Run: headless pygame with SDL's dummy video driver; simulated clock (each Clock.tick advances the game by its frame time, no real sleeping); random seed 0; keys injected as events and as key.get_pressed() state; mouse plan: one left click at the window centre at the start of phase 2, then a move to the lower-right quarter at the start of phase 3.
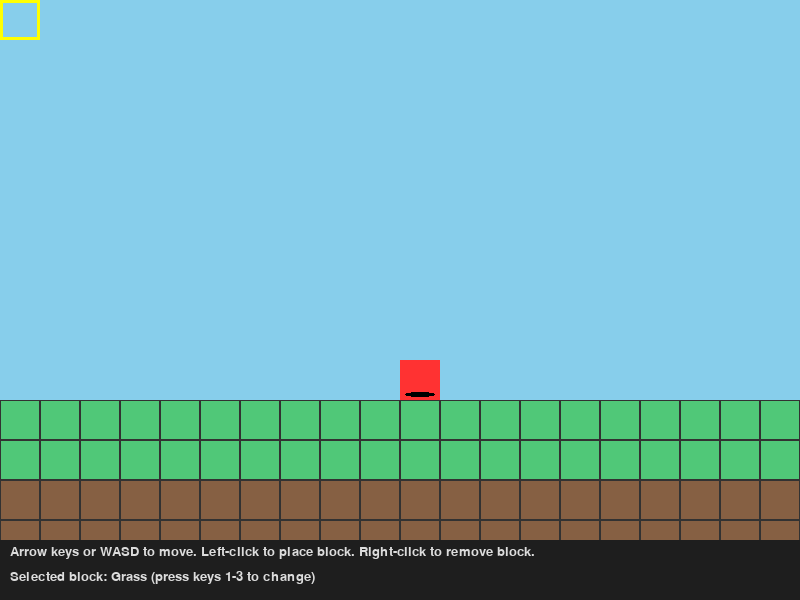
Frame 1 of 4 · flips 1–60 · no input
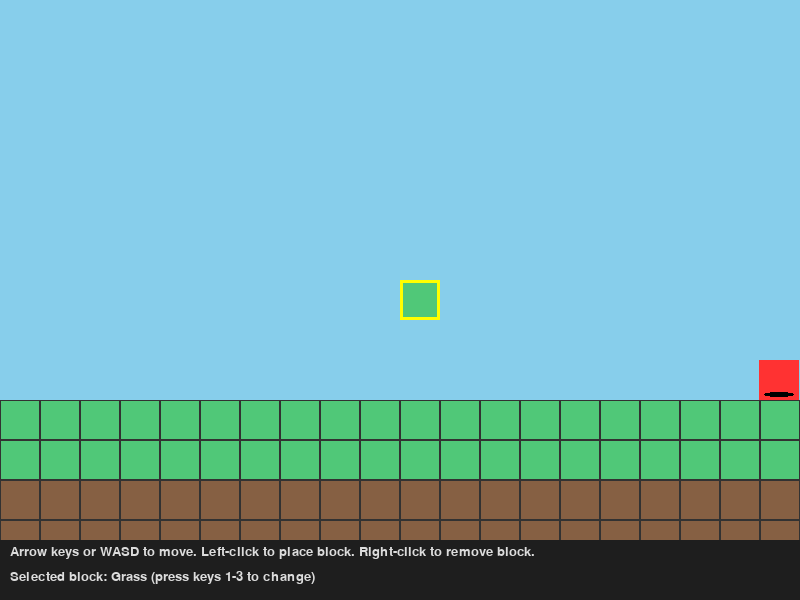
Frame 2 of 4 · flips 61–180 · clicked the window centre · tapped SPACE, RETURN · held RIGHT (→), D
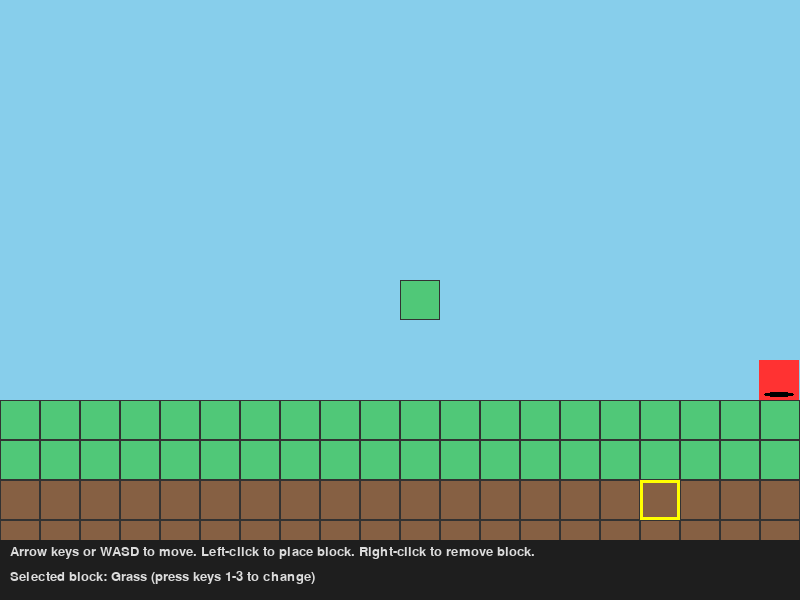
Frame 3 of 4 · flips 181–300 · moved the mouse to the lower-right quarter · held DOWN (↓), S
Frame 4 of 4 · flips 301–420 · held LEFT (←), A, UP (↑), W · screen unchanged from frame 3, image omitted

The pygame program that drew these frames:

import pygame
import sys

# Initialize pygame
pygame.init()

# Window settings
SCREEN_WIDTH, SCREEN_HEIGHT = 800, 600
SCREEN = pygame.display.set_mode((SCREEN_WIDTH, SCREEN_HEIGHT))
pygame.display.set_caption("Mini Minecraft - Pygame Edition")

# Colors
COLOR_SKY = (135, 206, 235)
COLOR_GRASS = (80, 200, 120)
COLOR_DIRT = (134, 96, 67)
COLOR_STONE = (125, 125, 125)
COLOR_PLAYER = (255, 50, 50)
COLOR_UI_BG = (30, 30, 30, 180)
COLOR_TEXT = (220, 220, 220)
COLOR_HIGHLIGHT = (255, 255, 0)

# Grid settings
TILE_SIZE = 40
GRID_COLUMNS = SCREEN_WIDTH // TILE_SIZE
GRID_ROWS = SCREEN_HEIGHT // TILE_SIZE

# Block types
BLOCK_AIR = 0
BLOCK_GRASS = 1
BLOCK_DIRT = 2
BLOCK_STONE = 3

BLOCK_TYPES = {
    BLOCK_GRASS: COLOR_GRASS,
    BLOCK_DIRT: COLOR_DIRT,
    BLOCK_STONE: COLOR_STONE,
}

# Player movement speed (tiles per second)
PLAYER_SPEED = 5

# Fonts
FONT = pygame.font.SysFont("Consolas", 20)

class World:
    def __init__(self, columns, rows):
        self.columns = columns
        self.rows = rows
        # Initialize grid with air blocks
        self.grid = [[BLOCK_AIR for _ in range(self.rows)] for _ in range(self.columns)]

        # Create some ground layers
        ground_height = self.rows // 3
        for x in range(self.columns):
            for y in range(self.rows - ground_height, self.rows):
                # Bottom layer stone, upper layers dirt, top dirt replaced by grass
                if y == self.rows - 1:
                    self.grid[x][y] = BLOCK_STONE
                elif y >= self.rows - ground_height + 2:
                    self.grid[x][y] = BLOCK_DIRT
                else:
                    self.grid[x][y] = BLOCK_GRASS
    
    def draw(self, surface):
        for x in range(self.columns):
            for y in range(self.rows):
                block = self.grid[x][y]
                if block != BLOCK_AIR:
                    color = BLOCK_TYPES.get(block, COLOR_GRASS)
                    rect = pygame.Rect(x * TILE_SIZE, y * TILE_SIZE, TILE_SIZE, TILE_SIZE)
                    pygame.draw.rect(surface, color, rect)
                    # Draw block borders for nicer look
                    pygame.draw.rect(surface, (50, 50, 50), rect, 1)
        
    def in_bounds(self, x, y):
        return 0 <= x < self.columns and 0 <= y < self.rows
    
    def get_block(self, x, y):
        if not self.in_bounds(x, y):
            return None
        return self.grid[x][y]
    
    def set_block(self, x, y, block_type):
        if self.in_bounds(x, y):
            self.grid[x][y] = block_type

class Player:
    def __init__(self, world):
        # Start position on top of grass layer near center
        self.x = world.columns // 2
        self.y = 0
        # Find surface y position starting from top
        for y_check in range(world.rows):
            if world.get_block(self.x, y_check) != BLOCK_AIR:
                self.y = y_check - 1
                break

        self.world = world
        self.move_x = 0
        self.move_y = 0
        self.pos_x = self.x * TILE_SIZE
        self.pos_y = self.y * TILE_SIZE
        self.speed = PLAYER_SPEED * TILE_SIZE  # pixels per second

    def handle_input(self, keys):
        self.move_x = 0
        self.move_y = 0
        if keys[pygame.K_LEFT] or keys[pygame.K_a]:
            self.move_x = -1
        if keys[pygame.K_RIGHT] or keys[pygame.K_d]:
            self.move_x = 1
        if keys[pygame.K_UP] or keys[pygame.K_w]:
            self.move_y = -1
        if keys[pygame.K_DOWN] or keys[pygame.K_s]:
            self.move_y = 1

    def update(self, dt):
        if self.move_x != 0 or self.move_y != 0:
            target_x = self.x + self.move_x
            target_y = self.y + self.move_y
            # Check collision with blocks. Can only move if target block is air
            if self.world.in_bounds(target_x, target_y):
                target_block = self.world.get_block(target_x, target_y)
                below_block = self.world.get_block(target_x, target_y + 1)
                # Basic gravity support: Player can only move if the block below target is not air (we stand on blocks)
                # or player can move on block itself if the target_block is air
                if (target_block == BLOCK_AIR and (below_block != BLOCK_AIR or target_y == self.world.rows - 1)) or (target_block == BLOCK_AIR and target_y == self.y):
                    self.x = target_x
                    self.y = target_y

        # Smooth position update for nicer movement
        target_pos_x = self.x * TILE_SIZE
        target_pos_y = self.y * TILE_SIZE
        # lerp movement
        lerp_speed = 12
        self.pos_x += (target_pos_x - self.pos_x) * min(lerp_speed * dt, 1)
        self.pos_y += (target_pos_y - self.pos_y) * min(lerp_speed * dt, 1)

    def draw(self, surface):
        rect = pygame.Rect(self.pos_x, self.pos_y, TILE_SIZE, TILE_SIZE)
        pygame.draw.rect(surface, COLOR_PLAYER, rect)
        # Draw subtle shadow
        shadow_rect = pygame.Rect(self.pos_x + 5, self.pos_y + TILE_SIZE - 8, TILE_SIZE - 10, 5)
        pygame.draw.ellipse(surface, (0, 0, 0, 100), shadow_rect)

def draw_grid(surface, columns, rows, tile_size):
    for x in range(columns):
        pygame.draw.line(surface, (200, 200, 200, 20), (x * tile_size, 0), (x * tile_size, rows * tile_size))
    for y in range(rows):
        pygame.draw.line(surface, (200, 200, 200, 20), (0, y * tile_size), (columns * tile_size, y * tile_size))

def draw_ui(surface, selected_block):
    # Panel background
    panel_height = 60
    panel_rect = pygame.Rect(0, SCREEN_HEIGHT - panel_height, SCREEN_WIDTH, panel_height)
    pygame.draw.rect(surface, COLOR_UI_BG, panel_rect)

    # Text: controls and selected block
    text1 = FONT.render("Arrow keys or WASD to move. Left-click to place block. Right-click to remove block.", True, COLOR_TEXT)
    surface.blit(text1, (10, SCREEN_HEIGHT - panel_height + 5))

    text2 = FONT.render(f"Selected block: {block_name(selected_block)} (press keys 1-3 to change)", True, COLOR_TEXT)
    surface.blit(text2, (10, SCREEN_HEIGHT - panel_height + 30))

def block_name(block_type):
    if block_type == BLOCK_GRASS:
        return "Grass"
    elif block_type == BLOCK_DIRT:
        return "Dirt"
    elif block_type == BLOCK_STONE:
        return "Stone"
    return "None"

def main():
    clock = pygame.time.Clock()
    world = World(GRID_COLUMNS, GRID_ROWS)
    player = Player(world)
    selected_block = BLOCK_GRASS

    running = True
    while running:
        dt = clock.tick(60) / 1000  # delta time in seconds

        for event in pygame.event.get():
            if event.type == pygame.QUIT:
                running = False
            elif event.type == pygame.KEYDOWN:
                # Change selected block
                if event.key == pygame.K_1:
                    selected_block = BLOCK_GRASS
                elif event.key == pygame.K_2:
                    selected_block = BLOCK_DIRT
                elif event.key == pygame.K_3:
                    selected_block = BLOCK_STONE
            elif event.type == pygame.MOUSEBUTTONDOWN:
                mouse_x, mouse_y = pygame.mouse.get_pos()
                grid_x = mouse_x // TILE_SIZE
                grid_y = mouse_y // TILE_SIZE
                # Left click to place block if space is empty and not player stands there
                if event.button == 1:
                    if world.in_bounds(grid_x, grid_y):
                        if world.get_block(grid_x, grid_y) == BLOCK_AIR and not (grid_x == player.x and grid_y == player.y):
                            world.set_block(grid_x, grid_y, selected_block)
                # Right click to remove block if block is not air and not under player
                elif event.button == 3:
                    if world.in_bounds(grid_x, grid_y):
                        if world.get_block(grid_x, grid_y) != BLOCK_AIR and not (grid_x == player.x and grid_y == player.y):
                            world.set_block(grid_x, grid_y, BLOCK_AIR)

        keys = pygame.key.get_pressed()
        player.handle_input(keys)
        player.update(dt)
        
        # Draw everything
        SCREEN.fill(COLOR_SKY)
        world.draw(SCREEN)
        player.draw(SCREEN)
        draw_ui(SCREEN, selected_block)

        # Draw a highlight box under mouse on grid if in bounds
        mouse_grid_x, mouse_grid_y = pygame.mouse.get_pos()[0] // TILE_SIZE, pygame.mouse.get_pos()[1] // TILE_SIZE
        if world.in_bounds(mouse_grid_x, mouse_grid_y):
            highlight_rect = pygame.Rect(mouse_grid_x * TILE_SIZE, mouse_grid_y * TILE_SIZE, TILE_SIZE, TILE_SIZE)
            pygame.draw.rect(SCREEN, COLOR_HIGHLIGHT, highlight_rect, 3)
        
        pygame.display.flip()
    
    pygame.quit()
    sys.exit()

if __name__ == "__main__":
    main()
